Run: headless pygame with SDL's dummy video driver; simulated clock (each Clock.tick advances the game by its frame time, no real sleeping); random seed 0; keys injected as events and as key.get_pressed() state; no mouse input.
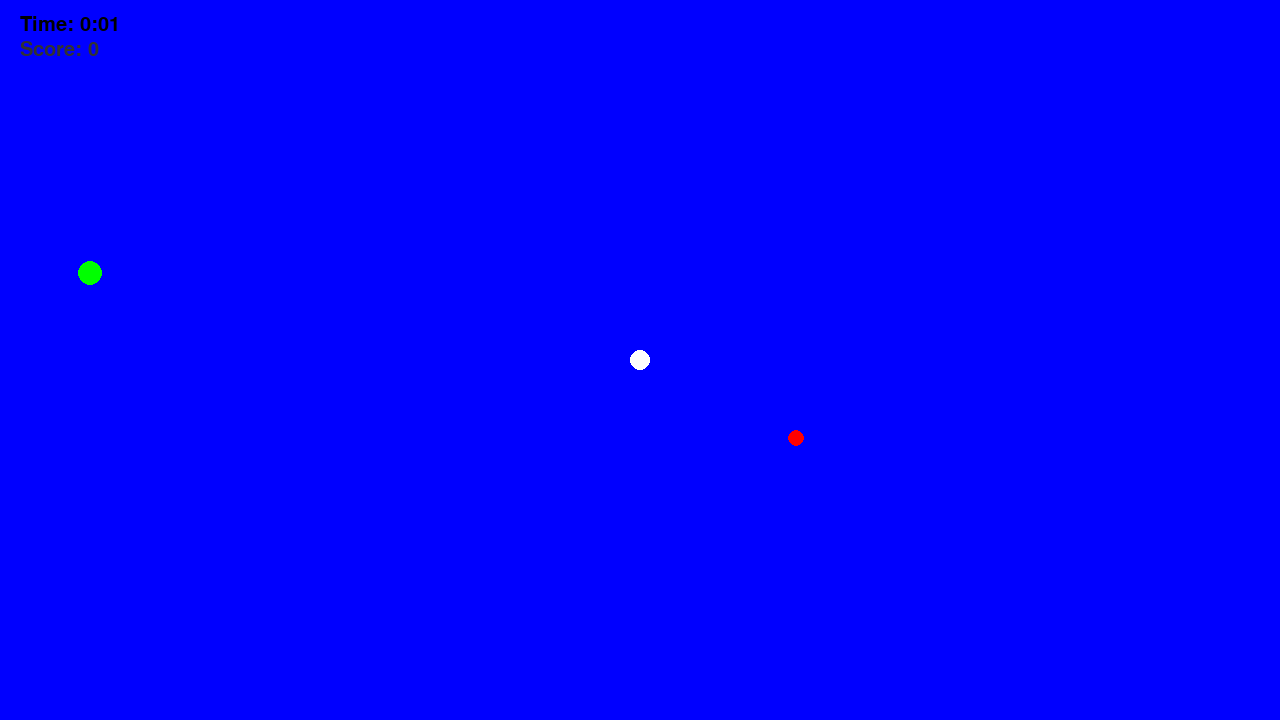
Frame 1 of 4 · flips 1–60 · no input
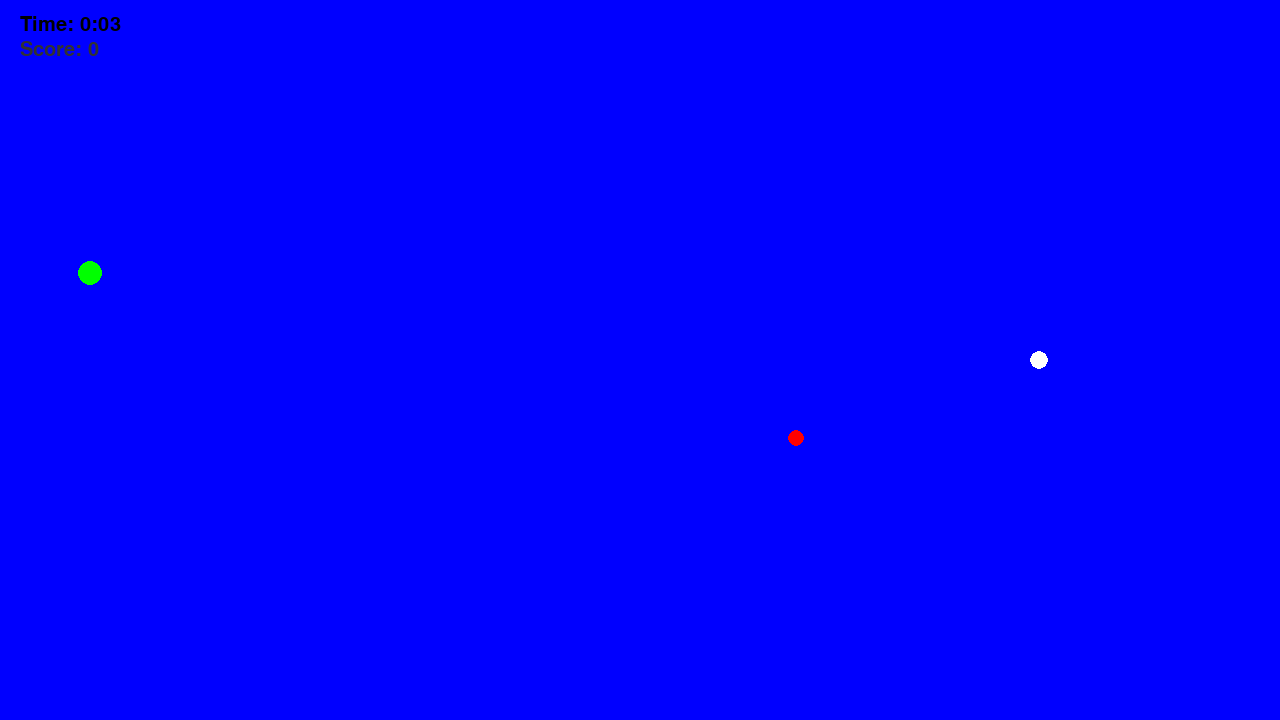
Frame 2 of 4 · flips 61–180 · tapped SPACE, RETURN · held RIGHT (→), D
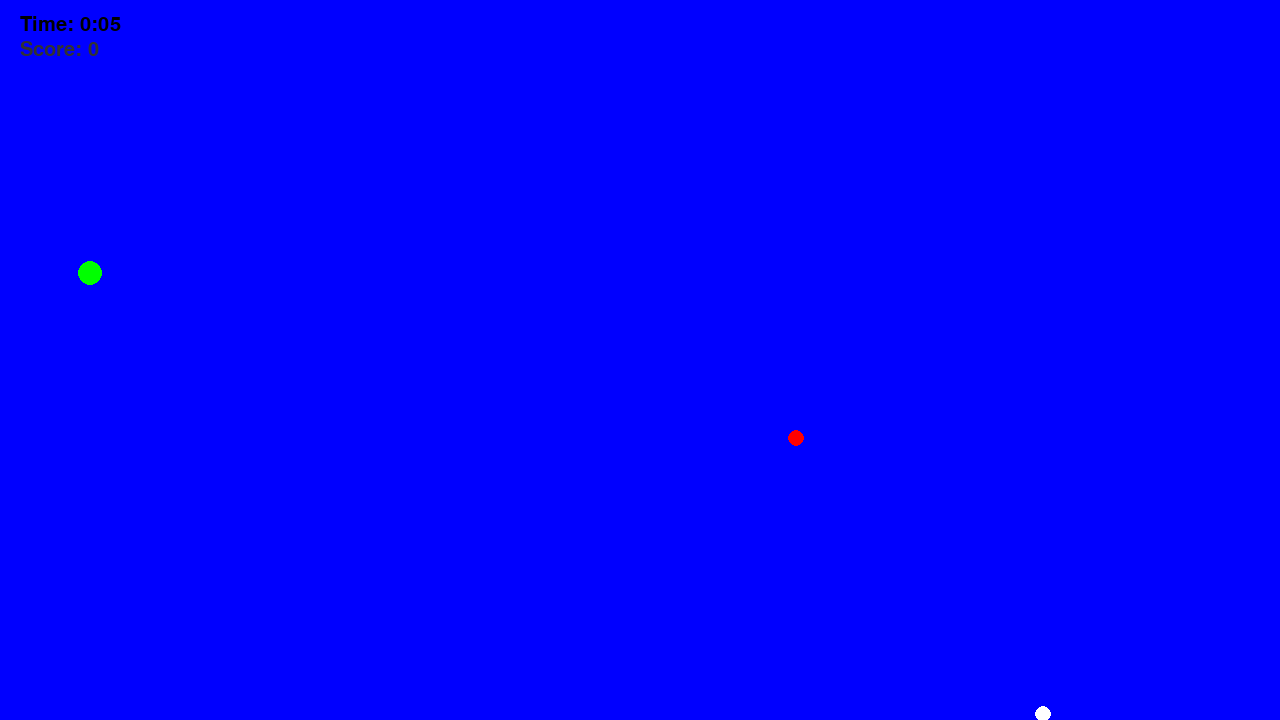
Frame 3 of 4 · flips 181–300 · held DOWN (↓), S
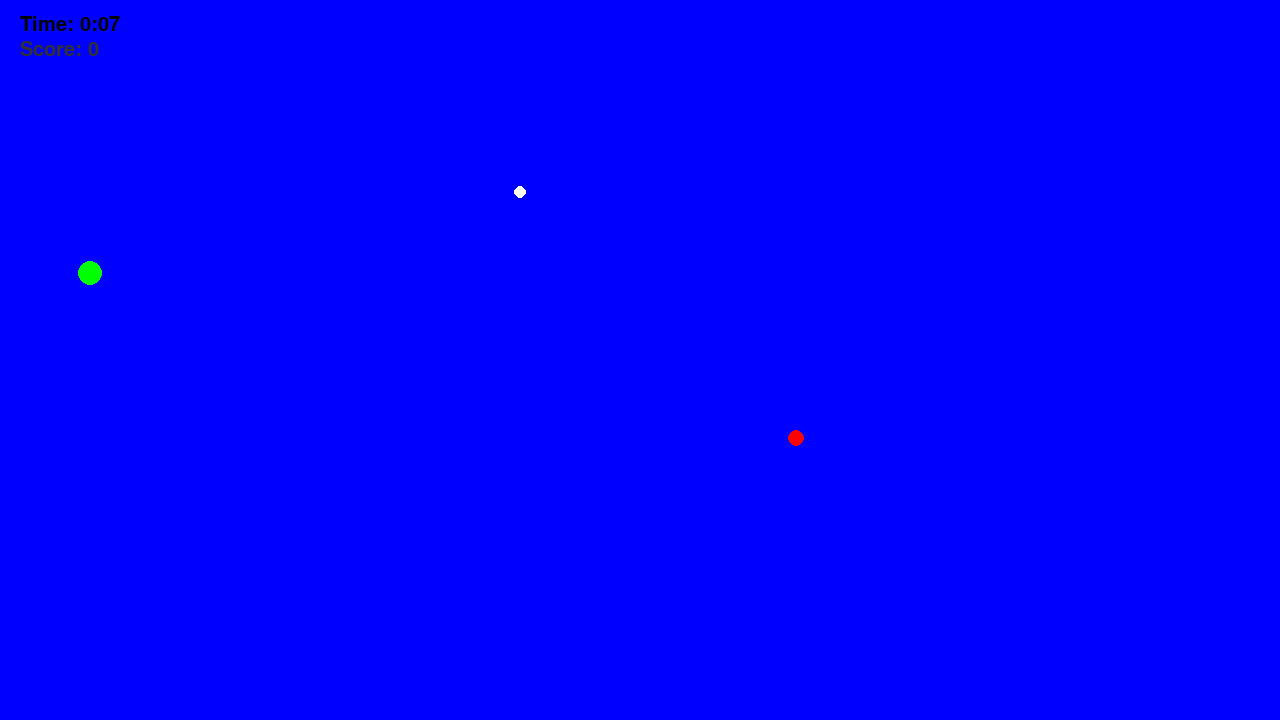
Frame 4 of 4 · flips 301–420 · held LEFT (←), A, UP (↑), W

The pygame program that drew these frames:

import pygame
import random
pygame.font.init()
font = pygame.font.SysFont("Arial", 30)
pygame.init()
screen_x=1280
screen_y=720
screen = pygame.display.set_mode((screen_x, screen_y))
clock = pygame.time.Clock()
running = True
dt = 0
player_size=10
score=0
player_pos = pygame.Vector2(screen.get_width() / 2, screen.get_height() / 2)
class Apple_Red(object):
    def eat_apple(self):
        self.eaten = True
        self.spawn_apple()
        self.eaten = False
    def __init__(self):
        self.eaten = False
        self.spawn_apple()
    def spawn_apple(self):
        self.apple_pos_x=random.randint(8,(screen_x-8))
        self.apple_pos_y=random.randint(8,(screen_y-8))
    def draw_apple(self):
        pygame.draw.circle(screen, "red", (self.apple_pos_x,self.apple_pos_y) ,8)
class Apple_Green(object):
    def eat_apple(self):
        self.eaten = True
        self.spawn_apple()
        self.eaten = False
    def __init__(self):
        self.eaten = False
        self.spawn_apple()
    def spawn_apple(self):
        self.apple_pos_x=random.randint(8,(screen_x-8))
        self.apple_pos_y=random.randint(8,(screen_y-8))
    def draw_apple(self):
        pygame.draw.circle(screen, "green", (self.apple_pos_x,self.apple_pos_y) ,12)
apple_r=Apple_Red()
apple_g=Apple_Green()
while running:
    start_time = pygame.time.get_ticks()
    game_time_sec = round(start_time/1000)%60
    game_time_min = round(start_time/1000)//60
    if game_time_sec < 10:
        timer_surface = font.render(f"Time: {game_time_min}:0{game_time_sec}", True, (0, 0, 0))
    else:
        timer_surface = font.render(f"Time: {game_time_min}:{game_time_sec}", True, (0, 0, 0))
    player_size==10
    score==0
    score_surface = font.render(f"Score: {score}", True, (50, 50, 50))
    for event in pygame.event.get():
        if event.type == pygame.QUIT:
            running = False
    screen.fill("blue")
    screen.blit(timer_surface, ((20), (15)))
    screen.blit(score_surface, ((20), (40)))
    pygame.draw.circle(screen, "white", player_pos, player_size)
    apple_r.draw_apple()
    apple_g.draw_apple()
    keys = pygame.key.get_pressed()
    if keys[pygame.K_w] and player_pos.y>(player_size) or keys[pygame.K_UP] and player_pos.y>(player_size):
        player_pos.y -= 200 * dt / (player_size/10)
        if player_size > 5:
            player_size -= 0.5*dt
    if keys[pygame.K_s] and player_pos.y<(screen_y-player_size) or keys[pygame.K_DOWN] and player_pos.y<(screen_y-player_size):
        player_pos.y += 200 * dt / (player_size/10)
        if player_size > 5:
            player_size -= 0.5*dt
    if keys[pygame.K_a] and player_pos.x>(player_size) or keys[pygame.K_LEFT] and player_pos.x>(player_size):
        player_pos.x -= 200 * dt / (player_size/10)
        if player_size > 5:
            player_size -= 0.5*dt
    if keys[pygame.K_d] and player_pos.x<(screen_x-player_size) or keys[pygame.K_RIGHT] and player_pos.x<(screen_x-player_size):
        player_pos.x += 200 * dt / (player_size/10)
        if player_size > 5:
            player_size -= 0.5*dt
    if keys[pygame.K_z] and player_size > 5:
        player_size -= 5*dt
    if keys[pygame.K_x] and player_size < 50:
        player_size += 5*dt
    if player_pos.x >= (apple_r.apple_pos_x-player_size) and player_pos.x <= (apple_r.apple_pos_x+player_size) and player_pos.y >= (apple_r.apple_pos_y-player_size) and player_pos.y <=(apple_r.apple_pos_y+player_size):
        score += round(player_size*2)
        if player_size < 50:
            player_size += 5
        apple_r.eat_apple()
    if player_pos.x >= (apple_g.apple_pos_x-player_size) and player_pos.x <= (apple_g.apple_pos_x+player_size) and player_pos.y >= (apple_g.apple_pos_y-player_size) and player_pos.y <=(apple_g.apple_pos_y+player_size) and player_size >= 15:
        score += round(score*0.25)
        player_size =+ 5
        apple_g.eat_apple()
    pygame.display.flip()
    dt = clock.tick(60) / 1000
pygame.quit()
